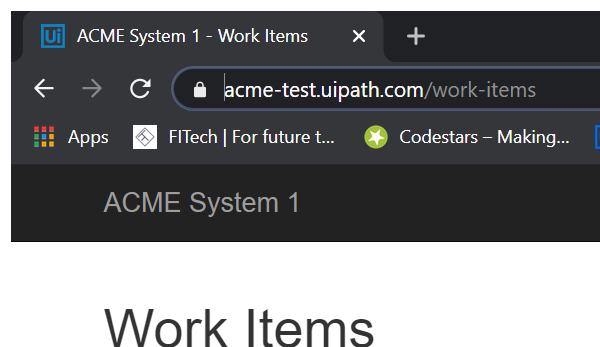
Task: Robotic Enterprise Framework
Workflow: ExtractWI4Items

Step 1: Attach Browser 'ACME - Work Items Menu' in window 'ACME System 1 - Work Items' (chrome.exe)

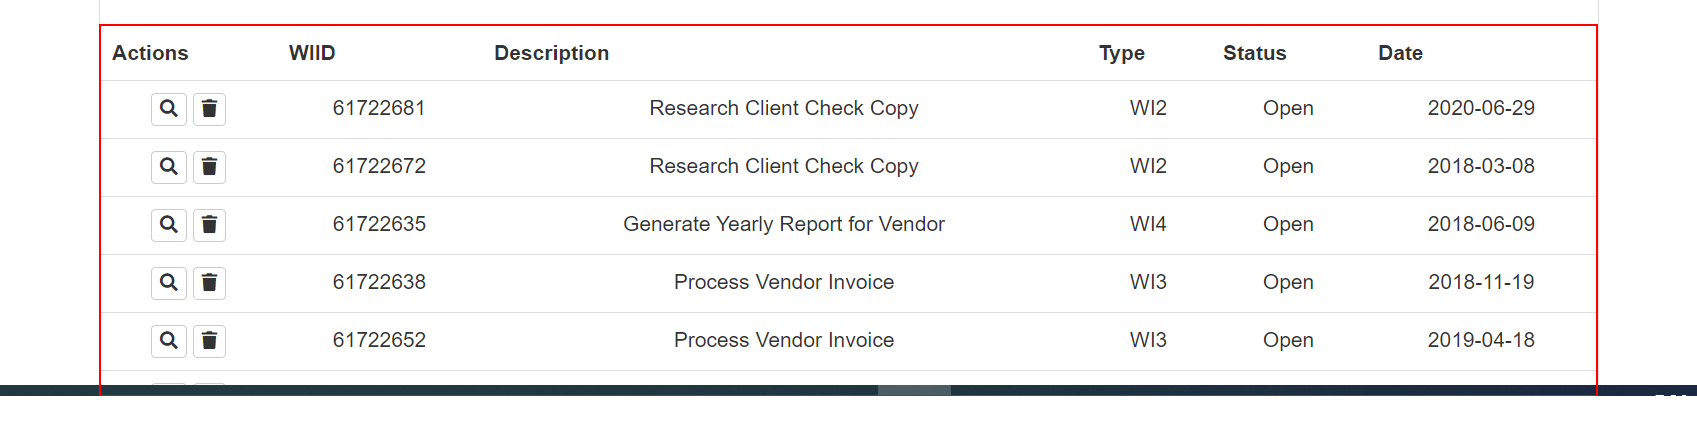
Step 2: get-text from the table